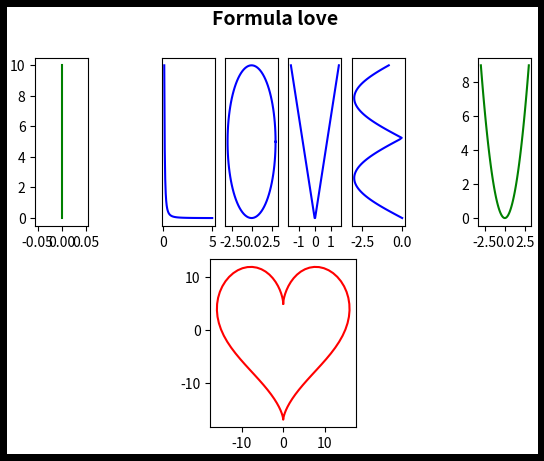

Source code (Python):
# Firstly, install packages (matplotlib numpy)
# pip install matplotlib numpy

import matplotlib.pyplot as plt 
import numpy as np

fig = plt.figure(edgecolor=(0,0,0),linewidth=10)
fig.suptitle('Formula love', fontsize=14, fontweight='bold')

""" Drawing I """
y = np.linspace(0, 10, 10)
# x are zeros
x = np.zeros(len(y))
ax = fig.add_subplot(2,8,1)  # add I graph
ax.plot(x, y, 'g')

""" Drawing L """
x = np.linspace(0.1, 5, 100)
# compute y = 1/10X^2
y = 1/(10 * x**2)

ax = fig.add_subplot(2,8,3) # add L graph
ax.get_yaxis().set_visible(False) # disable y axis
ax.plot(x, y, 'b')
##################

""" Drawing O """
theta = np.linspace(0, 2*np.pi, 100)
# the radius of the circle
r = 3
# compute x = 3cos(theta)
# compute y = 3sin(theta)
x = r*np.cos(theta)
y = r*np.sin(theta)

ax = fig.add_subplot(2,8,4) # add O graph
ax.get_yaxis().set_visible(False)	# disable y axis
ax.plot(x, y, 'b')
##################

""" Drawing V """
x = np.linspace(-1.5, 1.5, 100)
# compute y = |-3x|
y =np.abs(-3*x)

ax = fig.add_subplot(2,8,5) # add V graph
ax.get_yaxis().set_visible(False) # disable y axis
ax.plot(x, y, 'b')
##################

""" Drawing E """
y = np.linspace(0, 6, 100)
# compute x = -3|sin⁡(y)|
x = -3*np.abs(np.sin(y))

ax = fig.add_subplot(2,8,6) # add E graph
ax.get_yaxis().set_visible(False) # disable y axis
ax.plot(x, y, 'b')
##################

""" Drawing U """
x = np.linspace(-3, 3, 100)
# compute x
y = x**2

ax = fig.add_subplot(2,8,8) # add U graph
ax.plot(x, y, 'g')

""" Drawing a heart """
theta = np.linspace(0, 2*np.pi, 100)
# compute x = 16sin3(theta)
# compute y = 13cos⁡(theta)- 5cos(2theta) - 2cos⁡(3theta) - cos(4theta)
x = 16*np.sin(theta)**3
y = 13*np.cos(theta) - 5*np.cos(2*theta) - 2*np.cos(3*theta) - np.cos(4*theta)

ax = fig.add_subplot(2,3,5)
ax.plot(x, y, 'r')
##################

# Show all graphs
plt.show()		
